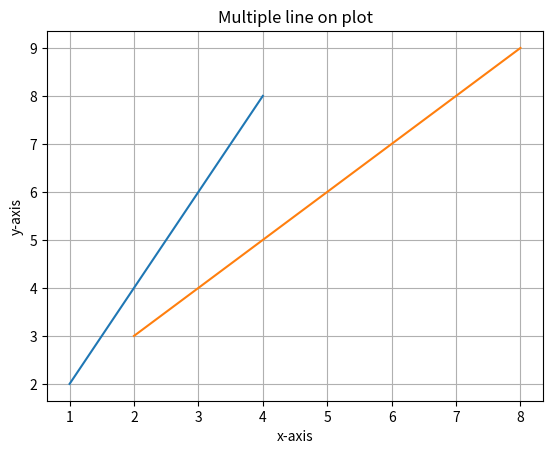

The matplotlib source for this figure:
import numpy as np
import matplotlib.pyplot as plt
import pandas as pd

x = np.array([1, 2, 3, 4])
y = x * 2

x1 = [2, 4, 6, 8]
y1 = [3, 5, 7, 9]

plt.plot(x,y,label="y=2-x")
plt.plot(x1,y1,"-",label='Second Line')
plt.xlabel("x-axis")
plt.ylabel("y-axis")
plt.title("Multiple line on plot")
plt.grid(True)
plt.show()
